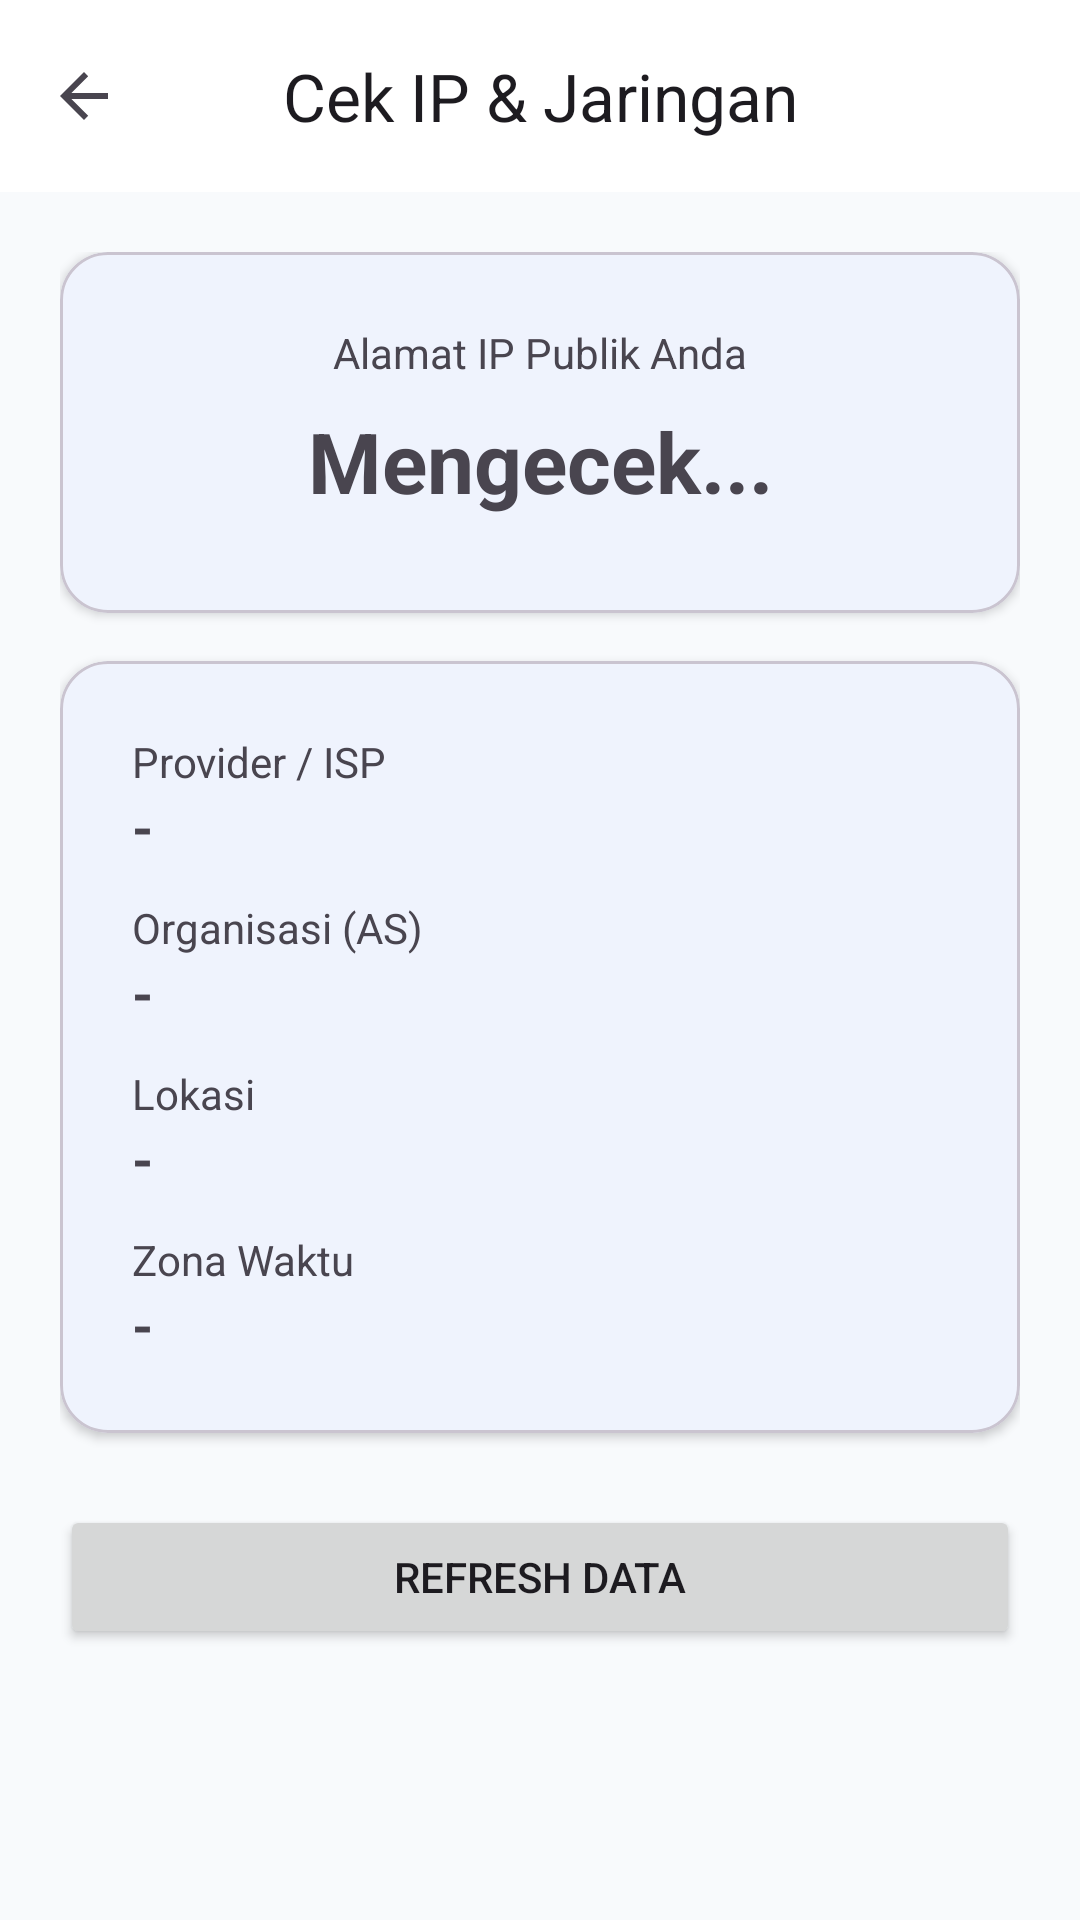

Write the Android layout XML for this screen, with the resource values it uses.
<!-- AndroidManifest.xml: application theme Theme.CekUserAgent -->
<!-- res/layout/activity_ip_info.xml -->
<?xml version="1.0" encoding="utf-8"?>
<LinearLayout
    xmlns:android="http://schemas.android.com/apk/res/android"
    xmlns:app="http://schemas.android.com/apk/res-auto"
    android:layout_width="match_parent"
    android:layout_height="match_parent"
    android:orientation="vertical"
    android:background="?android:attr/colorBackground">

    <com.google.android.material.appbar.AppBarLayout
        android:layout_width="match_parent"
        android:layout_height="wrap_content">
        <com.google.android.material.appbar.MaterialToolbar
            android:id="@+id/toolbar"
            android:layout_width="match_parent"
            android:layout_height="?attr/actionBarSize"
            app:title="Cek IP &amp; Jaringan"
            app:titleCentered="true"
            app:navigationIcon="?attr/homeAsUpIndicator"/>
    </com.google.android.material.appbar.AppBarLayout>

    <ScrollView
        android:layout_width="match_parent"
        android:layout_height="match_parent"
        android:padding="20dp">

        <LinearLayout
            android:layout_width="match_parent"
            android:layout_height="wrap_content"
            android:orientation="vertical">

            <com.google.android.material.card.MaterialCardView
                android:layout_width="match_parent"
                android:layout_height="wrap_content"
                app:cardElevation="2dp"
                app:cardCornerRadius="16dp"
                android:layout_marginBottom="16dp">
                <LinearLayout
                    android:layout_width="match_parent"
                    android:layout_height="wrap_content"
                    android:orientation="vertical"
                    android:padding="24dp">
                    
                    <TextView
                        android:layout_width="match_parent"
                        android:layout_height="wrap_content"
                        android:text="Alamat IP Publik Anda"
                        android:textAlignment="center"
                        android:textColor="?android:textColorSecondary"/>
                        
                    <TextView
                        android:id="@+id/tvIpAddress"
                        android:layout_width="match_parent"
                        android:layout_height="wrap_content"
                        android:text="Mengecek..."
                        android:textAlignment="center"
                        android:textStyle="bold"
                        android:textSize="28sp"
                        android:layout_marginTop="8dp"
                        android:layout_marginBottom="8dp"/>
                </LinearLayout>
            </com.google.android.material.card.MaterialCardView>

            <com.google.android.material.card.MaterialCardView
                android:layout_width="match_parent"
                android:layout_height="wrap_content"
                app:cardElevation="2dp"
                app:cardCornerRadius="16dp">
                <LinearLayout
                    android:layout_width="match_parent"
                    android:layout_height="wrap_content"
                    android:orientation="vertical"
                    android:padding="24dp">
                    
                    <TextView android:text="Provider / ISP" android:textColor="?android:textColorSecondary" android:layout_width="wrap_content" android:layout_height="wrap_content"/>
                    <TextView android:id="@+id/tvIsp" android:text="-" android:textStyle="bold" android:textSize="18sp" android:layout_width="wrap_content" android:layout_height="wrap_content" android:layout_marginBottom="12dp"/>

                    <TextView android:text="Organisasi (AS)" android:textColor="?android:textColorSecondary" android:layout_width="wrap_content" android:layout_height="wrap_content"/>
                    <TextView android:id="@+id/tvOrg" android:text="-" android:textStyle="bold" android:textSize="18sp" android:layout_width="wrap_content" android:layout_height="wrap_content" android:layout_marginBottom="12dp"/>

                    <TextView android:text="Lokasi" android:textColor="?android:textColorSecondary" android:layout_width="wrap_content" android:layout_height="wrap_content"/>
                    <TextView android:id="@+id/tvLocation" android:text="-" android:textStyle="bold" android:textSize="18sp" android:layout_width="wrap_content" android:layout_height="wrap_content" android:layout_marginBottom="12dp"/>

                    <TextView android:text="Zona Waktu" android:textColor="?android:textColorSecondary" android:layout_width="wrap_content" android:layout_height="wrap_content"/>
                    <TextView android:id="@+id/tvTimezone" android:text="-" android:textStyle="bold" android:textSize="18sp" android:layout_width="wrap_content" android:layout_height="wrap_content"/>
                </LinearLayout>
            </com.google.android.material.card.MaterialCardView>

            <Button
                android:id="@+id/btnRefresh"
                android:layout_width="match_parent"
                android:layout_height="wrap_content"
                android:layout_marginTop="24dp"
                android:text="Refresh Data" />

        </LinearLayout>
    </ScrollView>
</LinearLayout>
<!-- resources referenced by this layout -->
<resources>
  <style name="Theme.CekUserAgent" parent="Theme.Material3.DayNight.NoActionBar">
          <item name="colorPrimary">@color/primary</item>
          <item name="colorOnPrimary">@color/onPrimary</item>
          <item name="colorPrimaryContainer">@color/primaryContainer</item>
          <item name="colorOnPrimaryContainer">@color/onPrimaryContainer</item>
          <item name="colorSecondary">@color/secondary</item>
          <item name="colorOnSecondary">@color/onSecondary</item>
          <item name="colorSecondaryContainer">@color/secondaryContainer</item>
          <item name="colorOnSecondaryContainer">@color/onSecondaryContainer</item>
          <item name="android:colorBackground">@color/background</item>
          <item name="colorSurface">@color/surface</item>
          <item name="colorOnSurface">@color/onSurface</item>
      </style>
  <color name="primary">#2563EB</color>
  <color name="onPrimary">#FFFFFF</color>
  <color name="primaryContainer">#DBEAFE</color>
  <color name="onPrimaryContainer">#1E3A8A</color>
  <color name="secondary">#4F46E5</color>
  <color name="onSecondary">#FFFFFF</color>
  <color name="secondaryContainer">#E0E7FF</color>
  <color name="onSecondaryContainer">#312E81</color>
  <color name="background">#F8FAFC</color>
  <color name="surface">#FFFFFF</color>
  <color name="onSurface">#0F172A</color>
</resources>
